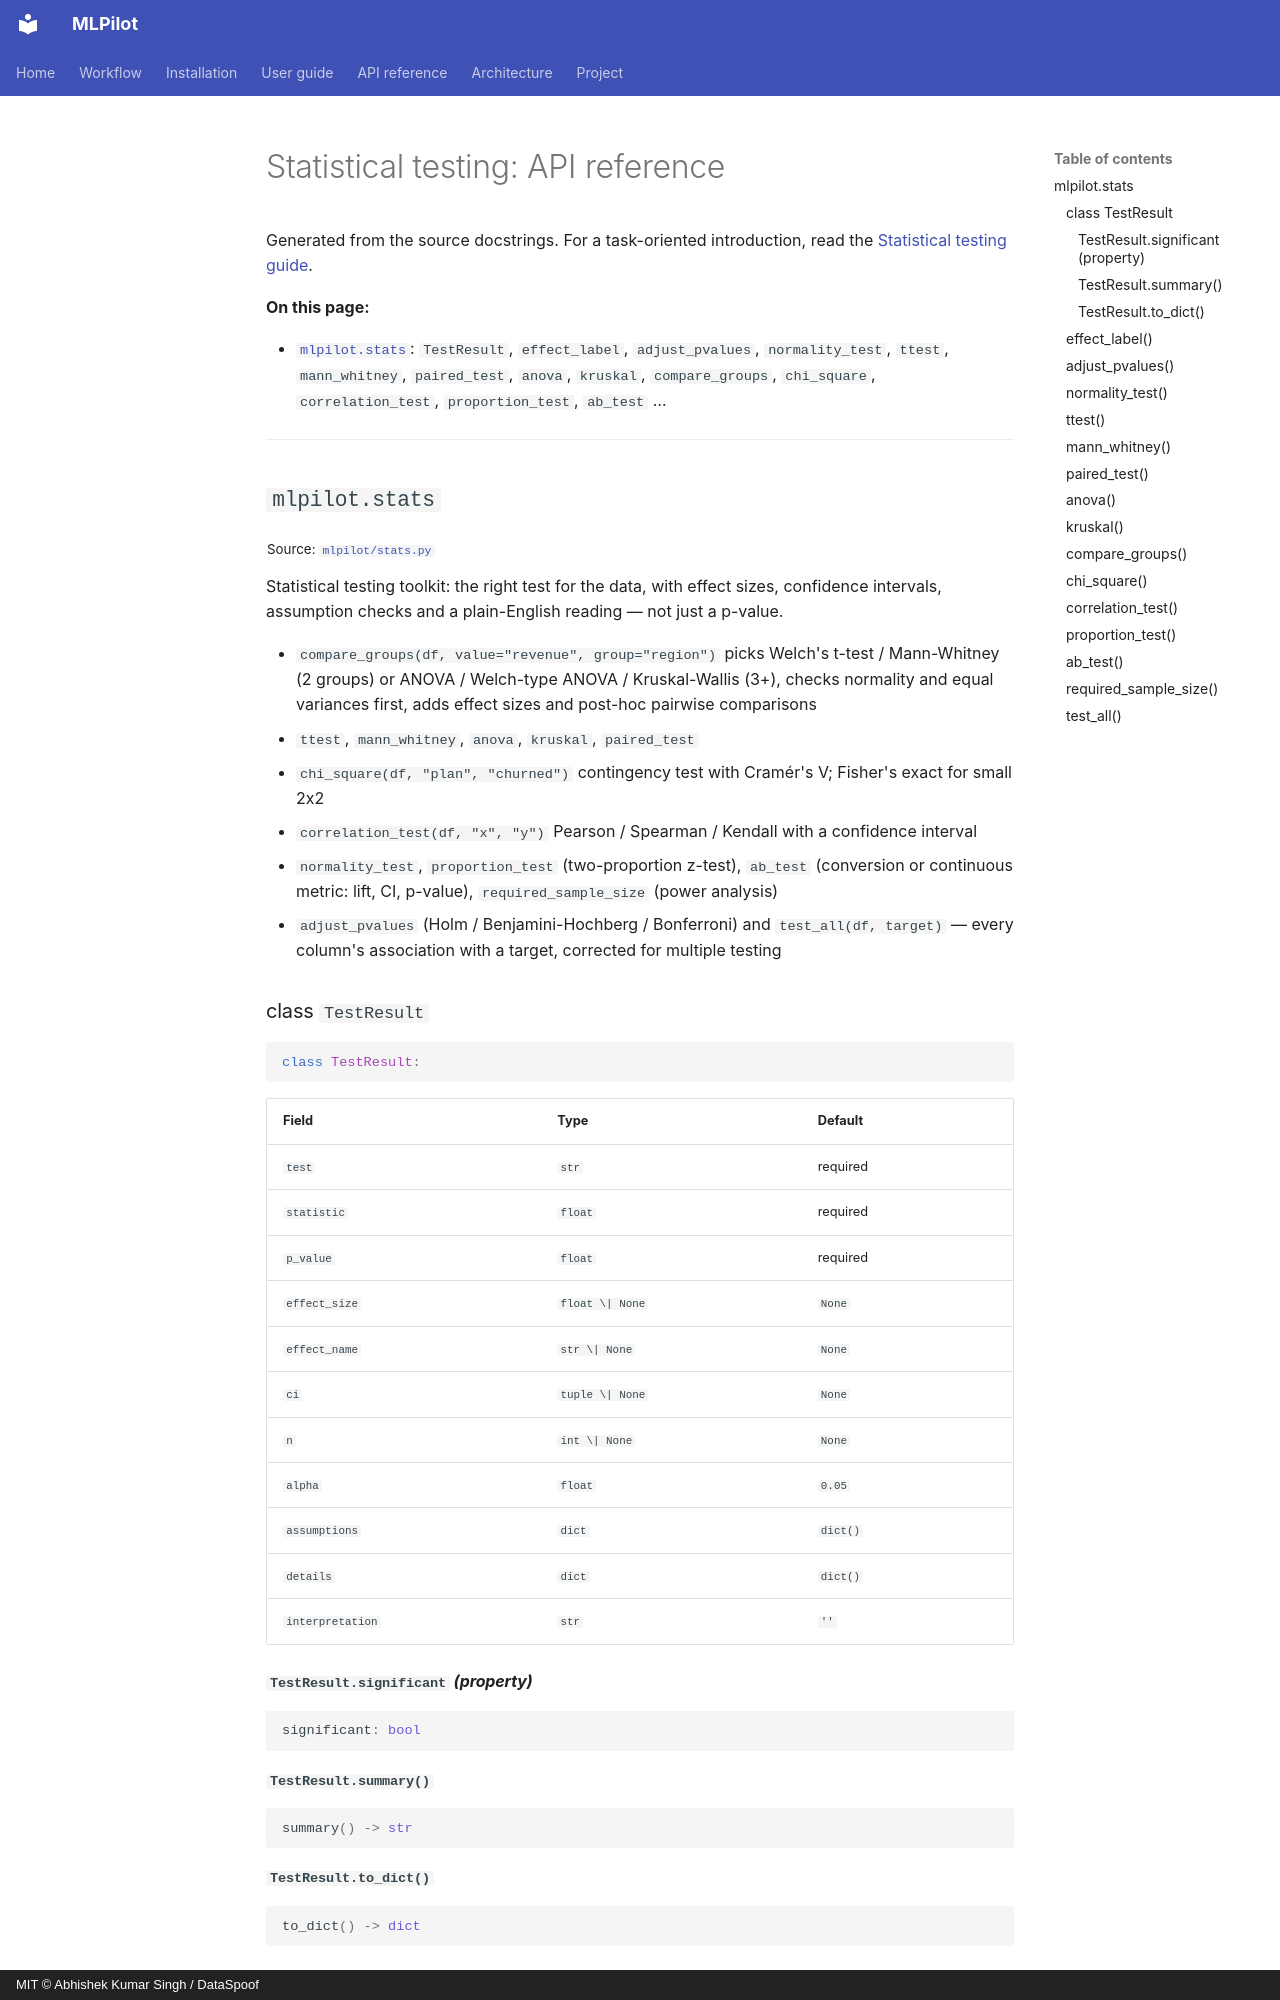

repository: DataSpoof/dataspoof-data-cleaning · page: api/stats/index.html · generator: mkdocs · copyright: MIT © Abhishek Kumar Singh / DataSpoof

# Statistical testing: API reference

Generated from the source docstrings. For a task-oriented introduction, read the [Statistical testing guide](../guide/stats.md).

**On this page:**

- [`mlpilot.stats`](#mlpilotstats): `TestResult`, `effect_label`, `adjust_pvalues`, `normality_test`, `ttest`, `mann_whitney`, `paired_test`, `anova`, `kruskal`, `compare_groups`, `chi_square`, `correlation_test`, `proportion_test`, `ab_test` …

---

## `mlpilot.stats`

<sub>Source: [`mlpilot/stats.py`](https://github.com/DataSpoof/dataspoof-mlpilot/blob/main/mlpilot/stats.py)</sub>

Statistical testing toolkit: the right test for the data, with effect sizes, confidence
intervals, assumption checks and a plain-English reading — not just a p-value.

* `compare_groups(df, value="revenue", group="region")`  picks Welch's t-test / Mann-Whitney
  (2 groups) or ANOVA / Welch-type ANOVA / Kruskal-Wallis (3+), checks normality and equal
  variances first, adds effect sizes and post-hoc pairwise comparisons
* `ttest`, `mann_whitney`, `anova`, `kruskal`, `paired_test`
* `chi_square(df, "plan", "churned")`   contingency test with Cramér's V; Fisher's exact for small 2x2
* `correlation_test(df, "x", "y")`      Pearson / Spearman / Kendall with a confidence interval
* `normality_test`, `proportion_test` (two-proportion z-test), `ab_test` (conversion or
  continuous metric: lift, CI, p-value), `required_sample_size` (power analysis)
* `adjust_pvalues` (Holm / Benjamini-Hochberg / Bonferroni) and `test_all(df, target)` — every
  column's association with a target, corrected for multiple testing

### class `TestResult`

```python
class TestResult:
```

| Field | Type | Default |
|---|---|---|
| `test` | `str` | required |
| `statistic` | `float` | required |
| `p_value` | `float` | required |
| `effect_size` | `float \| None` | `None` |
| `effect_name` | `str \| None` | `None` |
| `ci` | `tuple \| None` | `None` |
| `n` | `int \| None` | `None` |
| `alpha` | `float` | `0.05` |
| `assumptions` | `dict` | `dict()` |
| `details` | `dict` | `dict()` |
| `interpretation` | `str` | `''` |

#### `TestResult.significant` *(property)*

```python
significant: bool
```

#### `TestResult.summary()`

```python
summary() -> str
```

#### `TestResult.to_dict()`

```python
to_dict() -> dict
```

### `effect_label()`

```python
def effect_label(name: str | None, value: float | None) -> str
```

Conventional size labels (Cohen 1988 and common practice).
